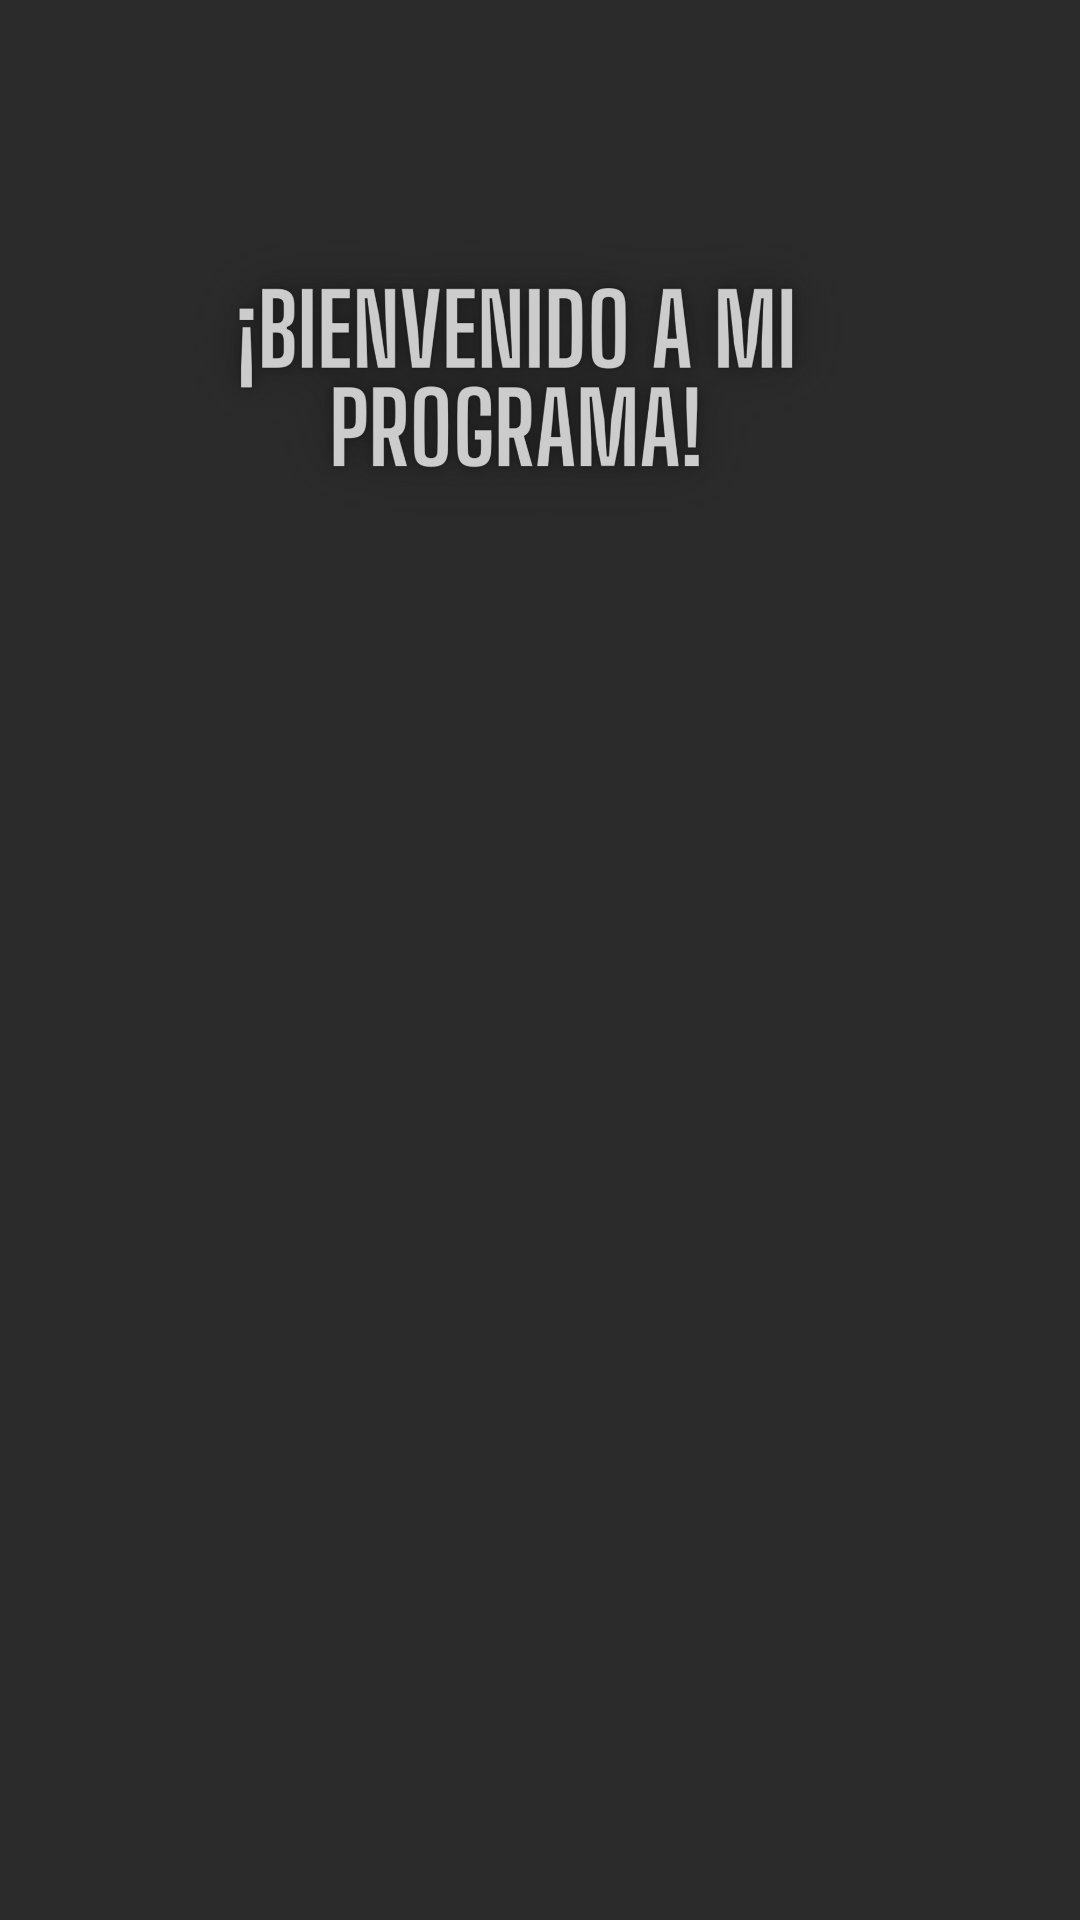

Layout XML and referenced resources for this Android screen:
<!-- AndroidManifest.xml: application theme Theme.Emulador_20230169_Daniel -->
<!-- res/layout/fragment_home.xml -->
<?xml version="1.0" encoding="utf-8"?>
<androidx.constraintlayout.widget.ConstraintLayout xmlns:android="http://schemas.android.com/apk/res/android"
    xmlns:app="http://schemas.android.com/apk/res-auto"
    xmlns:tools="http://schemas.android.com/tools"
    android:layout_width="match_parent"
    android:layout_height="match_parent"
    android:background="#2B2B2B"
    tools:context=".ui.home.HomeFragment">

    <ImageView
        android:id="@+id/imageView2"
        android:layout_width="328dp"
        android:layout_height="313dp"
        app:layout_constraintBottom_toBottomOf="parent"
        app:layout_constraintEnd_toEndOf="parent"
        app:layout_constraintStart_toStartOf="parent"
        app:layout_constraintTop_toTopOf="parent"
        app:layout_constraintVertical_bias="0.238"
        tools:src="@tools:sample/avatars" />

    <ImageView
        android:id="@+id/imageView5"
        android:layout_width="344dp"
        android:layout_height="206dp"
        android:src="@mipmap/B"
        tools:layout_editor_absoluteX="33dp"
        tools:layout_editor_absoluteY="366dp" />

</androidx.constraintlayout.widget.ConstraintLayout>
<!-- resources referenced by this layout -->
<resources>
  <!-- mipmap B: png bitmap (mipmap-hdpi, 271263 bytes) -->
  <style name="Theme.Emulador_20230169_Daniel" parent="Theme.MaterialComponents.DayNight.DarkActionBar">
          
          <item name="colorPrimary">@color/purple_500</item>
          <item name="colorPrimaryVariant">@color/purple_700</item>
          <item name="colorOnPrimary">@color/white</item>
          
          <item name="colorSecondary">@color/teal_200</item>
          <item name="colorSecondaryVariant">@color/teal_700</item>
          <item name="colorOnSecondary">@color/black</item>
          
          <item name="android:statusBarColor">?attr/colorPrimaryVariant</item>
          
      </style>
  <!-- not gathered from this repository: default colours our renderer supplied (Android Studio template values) -->
  <color name="purple_500">#FF6200EE</color>
  <color name="purple_700">#FF3700B3</color>
  <color name="teal_200">#FF03DAC5</color>
  <color name="teal_700">#FF018786</color>
  <color name="black">#FF000000</color>
  <color name="white">#FFFFFFFF</color>
</resources>
